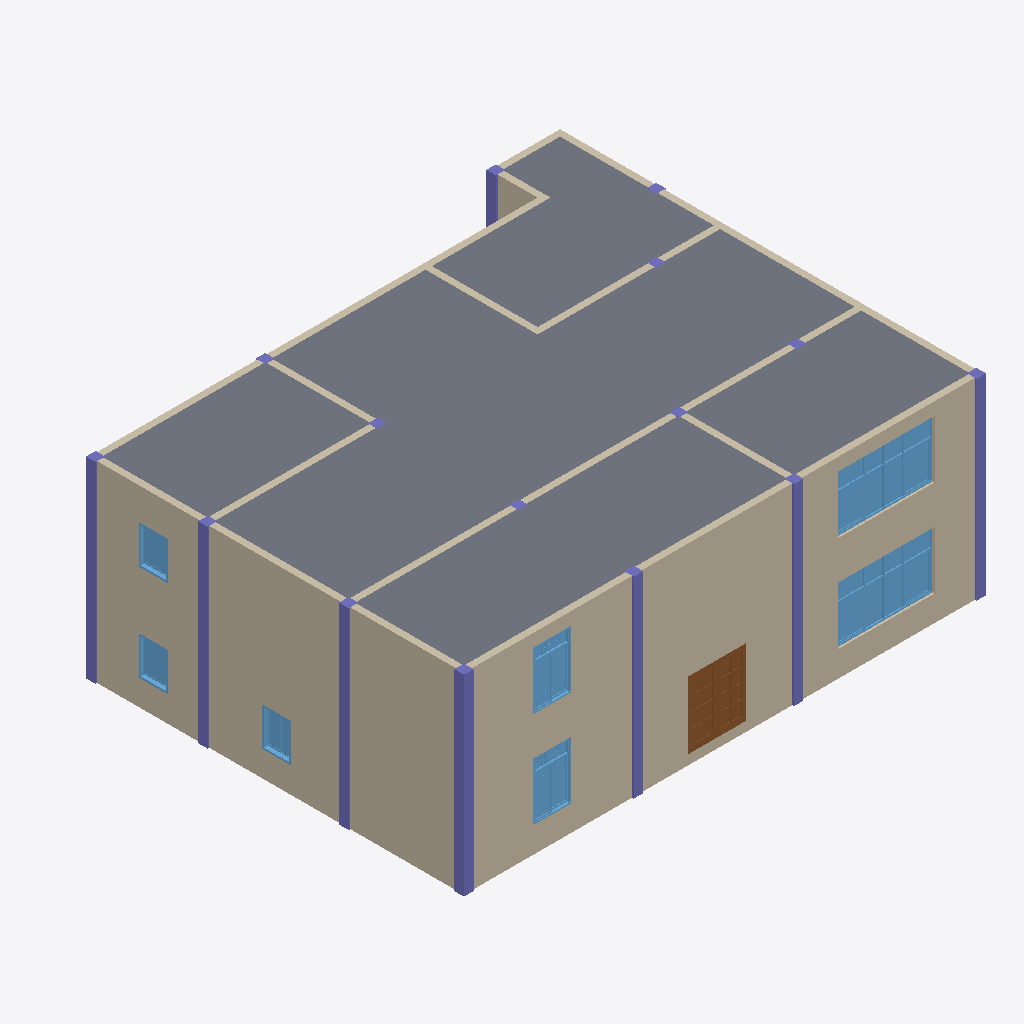
Isometric view of an IFC building model (IFC-SPF (STEP), schema IFC4, length unit millimetre), seen from the south-west, elements coloured by IFC class: 22 columns (violet), 14 walls (beige), 7 windows (light blue), 1 slab (grey), 1 door (brown).
Extent 16.3 m × 13.3 m × 6.0 m (x, y, z). Storeys (5): Level 1 at 0.00 m; Level 1 at 0.00 m; Level 2 at 3.00 m; Level 2 at 3.00 m; Level 3 at 6.00 m. Elements (73): 30 IfcColumn, 21 IfcWallStandardCase, 11 IfcWindow, 8 IfcDoor, 3 IfcSlab.

HEADER;
FILE_DESCRIPTION((''),'2;1');
FILE_NAME('','[number]:23:04Z',(''),(''),'IFCCompare','version1','');
FILE_SCHEMA(('IFC4'));
ENDSEC;
DATA;
#70=IFCPROJECT('3ewhunOVP198IBvLC6bjDS',#20,'项目编号',$,$,'项目名称','项目状态',(#65),#62);
#3426=IFCSITE('3ewhunOVP198IBvLC6bjDU',#20,'Default',$,$,#3425,$,$,.ELEMENT.,$,$,$,$,$);
#3826=IFCSITE('0N977OPV9C5QrniWiamoQB',#3827,'Default',$,$,#3833,$,$,.ELEMENT.,$,$,$,$,$);
#72=IFCBUILDING('3ewhunOVP198IBvLC6bjDT',#20,$,$,$,#16,$,$,.ELEMENT.,$,$,$);
#3836=IFCBUILDING('0N977OPV9C5QrniWiamoQ8',#3827,$,$,$,#3837,$,$,.ELEMENT.,$,$,$);
#75=IFCBUILDINGSTOREY('3ewhunOVP198IBvLFvRSTw',#20,'Level 1',$,$,#74,$,'Level 1',.ELEMENT.,0.0);
#79=IFCBUILDINGSTOREY('3ewhunOVP198IBvLFvRSTx',#20,'Level 2',$,$,#78,$,'Level 2',.ELEMENT.,3000.0);
#83=IFCBUILDINGSTOREY('3ewhunOVP198IBvLFvRS2Q',#20,'Level 3',$,$,#82,$,'Level 3',.ELEMENT.,6000.0);
#3840=IFCBUILDINGSTOREY('0N977OPV9C5QrniWlRE139',#3827,'Level 1',$,$,#3841,$,'Level 1',.ELEMENT.,0.0);
#3999=IFCBUILDINGSTOREY('0N977OPV9C5QrniWlRE138',#3827,'Level 2',$,$,#4000,$,'Level 2',.ELEMENT.,3000.0);
#3421=IFCSLAB('13KqIE5C96YvomUXY0iGit',#20,'楼板:常规 - 300mm:322617',$,'楼板:常规 - 300mm',#3406,#3420,'322617',.FLOOR.);
#3144=IFCWALLSTANDARDCASE('13KqIE5C96YvomUXY0iGii',#20,'基本墙:常规 - 200mm:322594',$,'基本墙:常规 - 200mm:398',#3132,#3143,'322594',.NOTDEFINED.);
#102=IFCWALLSTANDARDCASE('13KqIE5C96YvomUXY0iGpi',#20,'基本墙:常规 - 200mm:322530',$,'基本墙:常规 - 200mm:398',#86,#101,'322530',.NOTDEFINED.);
#3161=IFCWALLSTANDARDCASE('13KqIE5C96YvomUXY0iGij',#20,'基本墙:常规 - 200mm:322595',$,'基本墙:常规 - 200mm:398',#3149,#3160,'322595',.NOTDEFINED.);
#2520=IFCWALLSTANDARDCASE('13KqIE5C96YvomUXY0iGpf',#20,'基本墙:常规 - 200mm:322535',$,'基本墙:常规 - 200mm:398',#2508,#2519,'322535',.NOTDEFINED.);
#2502=IFCWINDOW('13KqIE5C96YvomUXY0iGpe',#20,'组合窗 - 双层四列(两侧平开) - 上部固定:3600 x 2400mm:322534',$,'3600 x 2400mm',#2501,#2498,'322534',1800.0,3000.0,.WINDOW.,.NOTDEFINED.,$);
#3261=IFCWINDOW('13KqIE5C96YvomUXY0iGid',#20,'组合窗 - 双层四列(两侧平开) - 上部固定:3600 x 2400mm:322601',$,'3600 x 2400mm',#3260,#3257,'322601',1800.0,3000.0,.WINDOW.,.NOTDEFINED.,$);
#353=IFCDOOR('13KqIE5C96YvomUXY0iGpg',#20,'双面嵌板镶玻璃门 5:1800 x 2100mm:322532',$,'1800 x 2100mm',#352,#349,'322532',2100.0,1800.0,.DOOR.,.DOUBLE_DOOR_SINGLE_SWING.,$);
#3008=IFCWALLSTANDARDCASE('13KqIE5C96YvomUXY0iGiK',#20,'基本墙:常规 - 200mm:322586',$,'基本墙:常规 - 200mm:398',#2996,#3007,'322586',.NOTDEFINED.);
#3076=IFCWALLSTANDARDCASE('13KqIE5C96YvomUXY0iGiG',#20,'基本墙:常规 - 200mm:322590',$,'基本墙:常规 - 200mm:398',#3064,#3075,'322590',.NOTDEFINED.);
#3127=IFCWALLSTANDARDCASE('13KqIE5C96YvomUXY0iGil',#20,'基本墙:常规 - 200mm:322593',$,'基本墙:常规 - 200mm:398',#3115,#3126,'322593',.NOTDEFINED.);
#2337=IFCWINDOW('13KqIE5C96YvomUXY0iGph',#20,'组合窗 - 双层单列（双扇推拉） - 上部单扇:1500 x 2100mm:322533',$,'1500 x 2100mm',#2336,#2333,'322533',1800.0,1200.0,.WINDOW.,.NOTDEFINED.,$);
#3252=IFCWINDOW('13KqIE5C96YvomUXY0iGic',#20,'组合窗 - 双层单列（双扇推拉） - 上部单扇:1500 x 2100mm:322600',$,'1500 x 2100mm',#3251,#3248,'322600',1800.0,1200.0,.WINDOW.,.NOTDEFINED.,$);
#4067=IFCCOLUMN('3ld6kcAcnCLBnir3hr8rek',#3827,'钢管混凝土柱-矩形:标准:313829',$,'标准',#4068,#4071,'313829',.COLUMN.);
#3920=IFCCOLUMN('3ld6kcAcnCLBnir3hr8reC',#3827,'钢管混凝土柱-矩形:标准:313799',$,'标准',#3921,#3923,'313799',.COLUMN.);
#4107=IFCCOLUMN('3ld6kcAcnCLBnir3hr8rea',#3827,'钢管混凝土柱-矩形:标准:313839',$,'标准',#4108,#4111,'313839',.COLUMN.);
#4075=IFCCOLUMN('3ld6kcAcnCLBnir3hr8rei',#3827,'钢管混凝土柱-矩形:标准:313831',$,'标准',#4076,#4079,'313831',.COLUMN.);
#4091=IFCCOLUMN('3ld6kcAcnCLBnir3hr8reW',#3827,'钢管混凝土柱-矩形:标准:313835',$,'标准',#4092,#4095,'313835',.COLUMN.);
#4139=IFCCOLUMN('3ld6kcAcnCLBnir3hr8rey',#3827,'钢管混凝土柱-矩形:标准:313847',$,'标准',#4140,#4143,'313847',.COLUMN.);
#4099=IFCCOLUMN('3ld6kcAcnCLBnir3hr8rec',#3827,'钢管混凝土柱-矩形:标准:313837',$,'标准',#4100,#4103,'313837',.COLUMN.);
#4131=IFCCOLUMN('3ld6kcAcnCLBnir3hr8re_',#3827,'钢管混凝土柱-矩形:标准:313845',$,'标准',#4132,#4135,'313845',.COLUMN.);
#2761=IFCWINDOW('13KqIE5C96YvomUXY0iGpX',#20,'推拉窗5 - 带贴面:900 x 1200mm:322543',$,'900 x 1200mm',#2760,#2757,'322543',1200.0,900.0,.WINDOW.,.NOTDEFINED.,$);
#2771=IFCWINDOW('13KqIE5C96YvomUXY0iGp_',#20,'推拉窗5 - 带贴面:900 x 1200mm:322544',$,'900 x 1200mm',#2770,#2767,'322544',1200.0,900.0,.WINDOW.,.NOTDEFINED.,$);
#3270=IFCWINDOW('13KqIE5C96YvomUXY0iGia',#20,'推拉窗5 - 带贴面:900 x 1200mm:322602',$,'900 x 1200mm',#3269,#3266,'322602',1200.0,900.0,.WINDOW.,.NOTDEFINED.,$);
#2974=IFCWALLSTANDARDCASE('13KqIE5C96YvomUXY0iGiM',#20,'基本墙:常规 - 200mm:322584',$,'基本墙:常规 - 200mm:398',#2962,#2973,'322584',.NOTDEFINED.);
#3927=IFCCOLUMN('3ld6kcAcnCLBnir3hr8re2',#3827,'钢管混凝土柱-矩形:标准:313801',$,'标准',#3928,#3931,'313801',.COLUMN.);
#3943=IFCCOLUMN('3ld6kcAcnCLBnir3hr8re6',#3827,'钢管混凝土柱-矩形:标准:313805',$,'标准',#3944,#3947,'313805',.COLUMN.);
#3951=IFCCOLUMN('3ld6kcAcnCLBnir3hr8re4',#3827,'钢管混凝土柱-矩形:标准:313807',$,'标准',#3952,#3955,'313807',.COLUMN.);
#3983=IFCCOLUMN('3ld6kcAcnCLBnir3hr8reS',#3827,'钢管混凝土柱-矩形:标准:313815',$,'标准',#3984,#3987,'313815',.COLUMN.);
#3991=IFCCOLUMN('3ld6kcAcnCLBnir3hr8reI',#3827,'钢管混凝土柱-矩形:标准:313817',$,'标准',#3992,#3995,'313817',.COLUMN.);
#3959=IFCCOLUMN('3ld6kcAcnCLBnir3hr8reQ',#3827,'钢管混凝土柱-矩形:标准:313809',$,'标准',#3960,#3963,'313809',.COLUMN.);
#3093=IFCWALLSTANDARDCASE('13KqIE5C96YvomUXY0iGiH',#20,'基本墙:常规 - 200mm:322591',$,'基本墙:常规 - 200mm:398',#3081,#3092,'322591',.NOTDEFINED.);
#3042=IFCWALLSTANDARDCASE('13KqIE5C96YvomUXY0iGiI',#20,'基本墙:常规 - 200mm:322588',$,'基本墙:常规 - 200mm:398',#3030,#3041,'322588',.NOTDEFINED.);
#3025=IFCWALLSTANDARDCASE('13KqIE5C96YvomUXY0iGiL',#20,'基本墙:常规 - 200mm:322587',$,'基本墙:常规 - 200mm:398',#3013,#3024,'322587',.NOTDEFINED.);
#2991=IFCWALLSTANDARDCASE('13KqIE5C96YvomUXY0iGiN',#20,'基本墙:常规 - 200mm:322585',$,'基本墙:常规 - 200mm:398',#2979,#2990,'322585',.NOTDEFINED.);
#3059=IFCWALLSTANDARDCASE('13KqIE5C96YvomUXY0iGiJ',#20,'基本墙:常规 - 200mm:322589',$,'基本墙:常规 - 200mm:398',#3047,#3058,'322589',.NOTDEFINED.);
#4123=IFCCOLUMN('3ld6kcAcnCLBnir3hr8reu',#3827,'钢管混凝土柱-矩形:标准:313843',$,'标准',#4124,#4127,'313843',.COLUMN.);
#3110=IFCWALLSTANDARDCASE('13KqIE5C96YvomUXY0iGik',#20,'基本墙:常规 - 200mm:322592',$,'基本墙:常规 - 200mm:398',#3098,#3109,'322592',.NOTDEFINED.);
#4083=IFCCOLUMN('3ld6kcAcnCLBnir3hr8reY',#3827,'钢管混凝土柱-矩形:标准:313833',$,'标准',#4084,#4087,'313833',.COLUMN.);
#4115=IFCCOLUMN('3ld6kcAcnCLBnir3hr8rew',#3827,'钢管混凝土柱-矩形:标准:313841',$,'标准',#4116,#4119,'313841',.COLUMN.);
#4003=IFCCOLUMN('3ld6kcAcnCLBnir3hr8reG',#3827,'钢管混凝土柱-矩形:标准:313819',$,'标准',#4028,#4031,'313819',.COLUMN.);
#4051=IFCCOLUMN('3ld6kcAcnCLBnir3hr8reg',#3827,'钢管混凝土柱-矩形:标准:313825',$,'标准',#4052,#4055,'313825',.COLUMN.);
#4059=IFCCOLUMN('3ld6kcAcnCLBnir3hr8ree',#3827,'钢管混凝土柱-矩形:标准:313827',$,'标准',#4060,#4063,'313827',.COLUMN.);
#4035=IFCCOLUMN('3ld6kcAcnCLBnir3hr8reM',#3827,'钢管混凝土柱-矩形:标准:313821',$,'标准',#4036,#4039,'313821',.COLUMN.);
#4043=IFCCOLUMN('3ld6kcAcnCLBnir3hr8reK',#3827,'钢管混凝土柱-矩形:标准:313823',$,'标准',#4044,#4047,'313823',.COLUMN.);
ENDSEC;